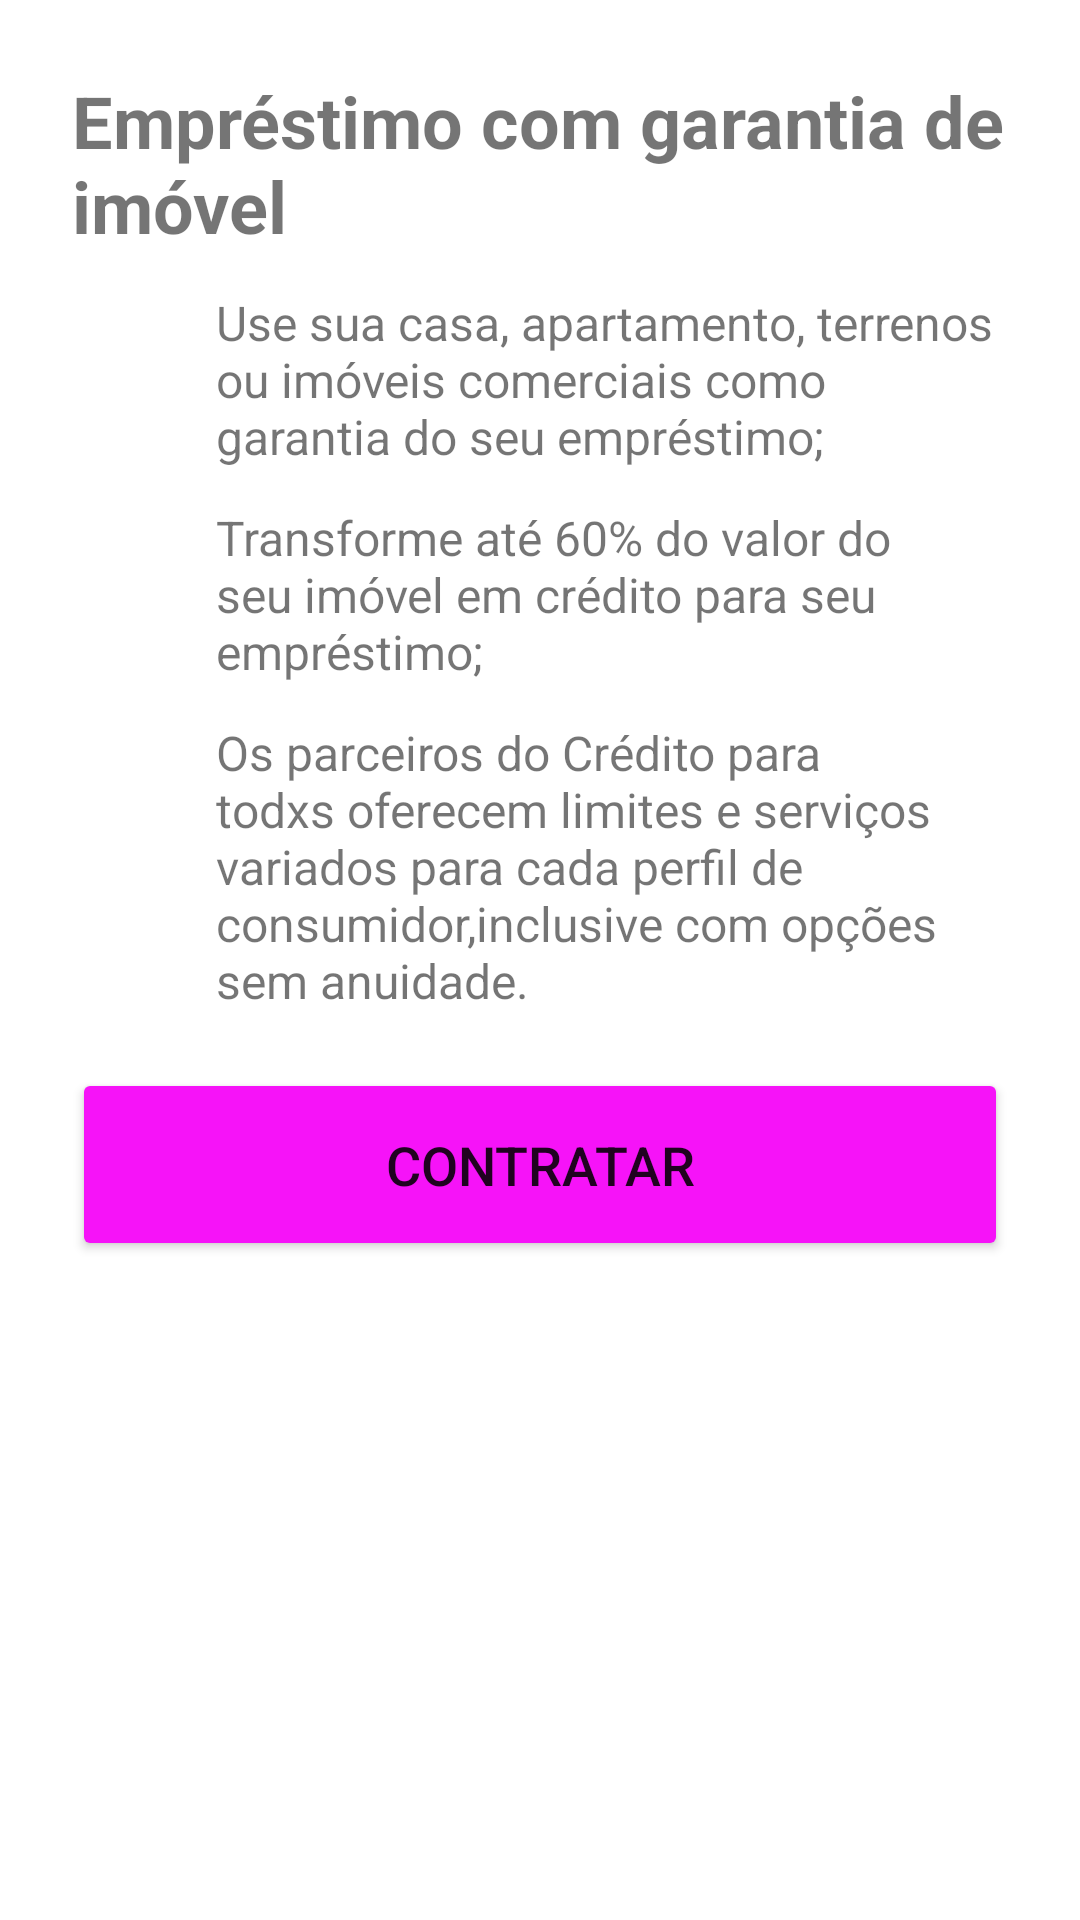

Write the Android layout XML for this screen, with the resource values it uses.
<!-- AndroidManifest.xml: application theme Theme.CreditoParaTodes -->
<!-- res/layout/activity_third.xml -->
<?xml version="1.0" encoding="utf-8"?>
<androidx.constraintlayout.widget.ConstraintLayout xmlns:android="http://schemas.android.com/apk/res/android"
    xmlns:app="http://schemas.android.com/apk/res-auto"
    xmlns:tools="http://schemas.android.com/tools"
    android:layout_width="match_parent"
    android:layout_height="match_parent"
    tools:context=".ThirdActivity">

    <androidx.constraintlayout.widget.Guideline
        android:id="@+id/guidelineLeft"
        android:layout_width="wrap_content"
        android:layout_height="wrap_content"
        android:orientation="vertical"
        app:layout_constraintGuide_begin="24dp" />

    <androidx.constraintlayout.widget.Guideline
        android:id="@+id/guidelineRight"
        android:layout_width="wrap_content"
        android:layout_height="wrap_content"
        android:orientation="vertical"
        app:layout_constraintGuide_end="24dp" />

    <androidx.constraintlayout.widget.Guideline
        android:id="@+id/guidelineTop"
        android:layout_width="wrap_content"
        android:layout_height="wrap_content"
        android:orientation="horizontal"
        app:layout_constraintGuide_begin="24dp" />

    <androidx.constraintlayout.widget.Guideline
        android:id="@+id/guidelineBottom"
        android:layout_width="wrap_content"
        android:layout_height="wrap_content"
        android:orientation="horizontal"
        app:layout_constraintGuide_end="24dp" />

    <TextView
        android:id="@+id/tv-title-intro"
        android:layout_width="0dp"
        android:layout_height="wrap_content"
        android:text="@string/imovel"
        android:textAlignment="viewStart"
        android:textColor="@color/blue_500"
        android:textSize="24sp"
        android:textStyle="bold"
        app:layout_constraintEnd_toEndOf="@id/guidelineRight"
        app:layout_constraintStart_toStartOf="@+id/guidelineLeft"
        app:layout_constraintTop_toTopOf="@+id/guidelineTop" />

    <TextView
        android:id="@+id/tv-imovel-item-1"
        android:layout_width="0dp"
        android:layout_height="wrap_content"
        android:layout_marginTop="12dp"
        android:drawableLeft="@drawable/ic_baseline_keyboard_arrow_right_24"
        android:text="@string/imovel_item_1"
        android:textAlignment="viewStart"
        android:textSize="16sp"
        app:layout_constraintEnd_toStartOf="@+id/guidelineRight"
        app:layout_constraintStart_toStartOf="@+id/guidelineLeft"
        app:layout_constraintTop_toBottomOf="@+id/tv-title-intro" />

    <TextView
        android:id="@+id/tv-imovel-item-2"
        android:layout_width="0dp"
        android:layout_height="wrap_content"
        android:layout_marginTop="12dp"
        android:drawableLeft="@drawable/ic_baseline_keyboard_arrow_right_24"
        android:text="@string/imovel_item_2"
        android:textAlignment="viewStart"
        android:textSize="16sp"
        app:layout_constraintEnd_toStartOf="@+id/guidelineRight"
        app:layout_constraintStart_toStartOf="@+id/guidelineLeft"
        app:layout_constraintTop_toBottomOf="@+id/tv-imovel-item-1" />

    <TextView
        android:id="@+id/tv-imovel-item-3"
        android:layout_width="0dp"
        android:layout_height="wrap_content"
        android:layout_marginTop="12dp"
        android:drawableLeft="@drawable/ic_baseline_keyboard_arrow_right_24"
        android:text="@string/imovel_item_3"
        android:textAlignment="viewStart"
        android:textSize="16sp"
        app:layout_constraintEnd_toStartOf="@+id/guidelineRight"
        app:layout_constraintStart_toStartOf="@+id/guidelineLeft"
        app:layout_constraintTop_toBottomOf="@+id/tv-imovel-item-2" />

    <Button
        android:id="@+id/btn-contratar"
        android:onClick="contratarImovelOnClicked"
        android:layout_width="0dp"
        android:layout_height="wrap_content"
        android:backgroundTint="#F613F8"
        android:paddingTop="20dp"
        android:paddingBottom="20dp"
        android:text="@string/contratar"
        android:textAlignment="center"
        android:textAllCaps="true"
        android:textSize="18sp"
        app:layout_constraintBottom_toTopOf="@+id/guidelineBottom"
        app:layout_constraintEnd_toStartOf="@+id/guidelineRight"
        app:layout_constraintHorizontal_bias="0.0"
        app:layout_constraintStart_toStartOf="@+id/guidelineLeft"
        app:layout_constraintTop_toBottomOf="@+id/tv-imovel-item-3"
        app:layout_constraintVertical_bias="0.086"
        tools:ignore="OnClick" />

</androidx.constraintlayout.widget.ConstraintLayout>
<!-- resources referenced by this layout -->
<resources>
  <!-- drawable ic_baseline_keyboard_arrow_right_24 (drawable) -->
  <vector xmlns:android="http://schemas.android.com/apk/res/android"
      android:width="48dp"
      android:height="48dp"
      android:viewportWidth="24"
      android:viewportHeight="24">
    <path
        android:fillColor="@color/blue_200"
        android:pathData="M8.59,16.59L13.17,12 8.59,7.41 10,6l6,6 -6,6 -1.41,-1.41z"/>
  </vector>
  <string name="contratar">Contratar</string>
  <string name="imovel">Empréstimo com garantia de imóvel</string>
  <string name="imovel_item_1">Use sua casa, apartamento, terrenos ou imóveis comerciais como garantia do seu empréstimo;</string>
  <string name="imovel_item_2">Transforme até 60% do valor do seu imóvel em crédito para seu empréstimo;</string>
  <string name="imovel_item_3">Os parceiros do Crédito para todxs oferecem limites e serviços variados para cada perfil de
          consumidor,inclusive com opções sem anuidade.
      </string>
  <style name="Theme.CreditoParaTodes" parent="Theme.MaterialComponents.DayNight.DarkActionBar">
          
          <item name="colorPrimary">@color/blue_200</item>
          <item name="colorPrimaryVariant">@color/blue_500</item>
          <item name="colorOnPrimary">@color/white</item>
          
          <item name="colorSecondary">@color/pink_200</item>
          <item name="colorSecondaryVariant">@color/pink_500</item>
          <item name="colorOnSecondary">@color/black</item>
          
          <item name="android:statusBarColor" tools:targetApi="l">?attr/colorPrimaryVariant</item>
          
      </style>
  <!-- not gathered from this repository: default colours our renderer supplied (Android Studio template values) -->
  <color name="black">#FF000000</color>
  <color name="white">#FFFFFFFF</color>
</resources>
